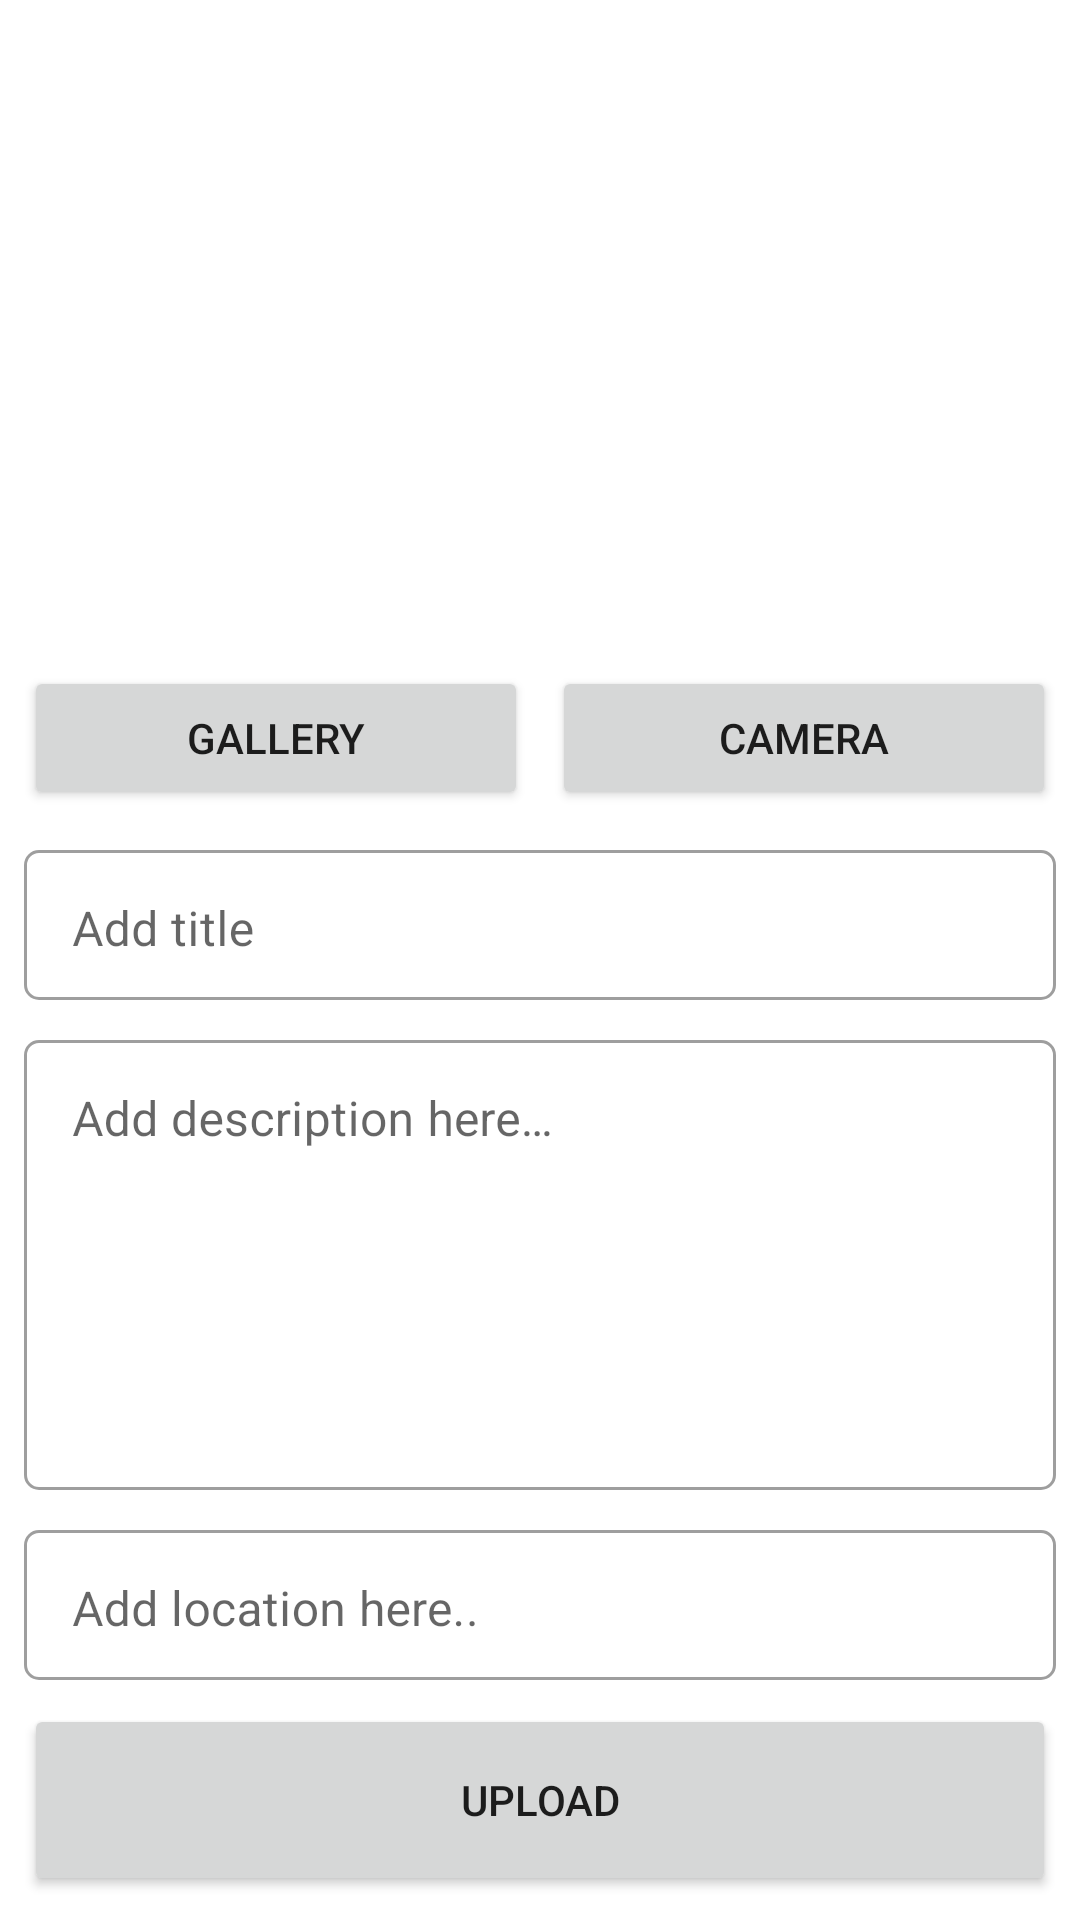

The Android layout XML behind this screen, and the referenced resources:
<!-- AndroidManifest.xml: application theme Theme.MYFOGO -->
<!-- res/layout/activity_add_fogo.xml -->
<?xml version="1.0" encoding="utf-8"?>
<androidx.constraintlayout.widget.ConstraintLayout xmlns:android="http://schemas.android.com/apk/res/android"
    xmlns:app="http://schemas.android.com/apk/res-auto"
    xmlns:tools="http://schemas.android.com/tools"
    android:layout_width="match_parent"
    android:layout_height="match_parent"
    tools:context=".MainActivity">

    <ImageView
        android:id="@+id/add_image"
        android:layout_width="300dp"
        android:layout_height="300dp"
        android:layout_marginStart="8dp"
        android:layout_marginTop="8dp"
        android:layout_marginEnd="8dp"
        android:layout_marginBottom="8dp"
        app:layout_constraintBottom_toTopOf="@+id/ll_picture"
        app:layout_constraintEnd_toEndOf="parent"
        app:layout_constraintHorizontal_bias="0.496"
        app:layout_constraintStart_toStartOf="parent"
        app:layout_constraintTop_toTopOf="parent"
        app:srcCompat="@drawable/ic_baseline_image_24" />

    <com.google.android.material.textfield.TextInputLayout
        android:id="@+id/add_title"
        style="@style/Widget.MaterialComponents.TextInputLayout.OutlinedBox"
        android:layout_width="match_parent"
        android:layout_height="wrap_content"
        android:layout_margin="8dp"
        android:layout_marginStart="8dp"
        android:layout_marginEnd="8dp"
        android:layout_marginBottom="8dp"
        android:hint="@string/add_title_hint"
        android:scrollbars="vertical"
        app:boxCornerRadiusBottomEnd="5dp"
        app:boxCornerRadiusBottomStart="5dp"
        app:boxCornerRadiusTopEnd="5dp"
        app:boxCornerRadiusTopStart="5dp"
        app:layout_constraintBottom_toTopOf="@+id/add_description"
        app:layout_constraintEnd_toEndOf="parent"
        app:layout_constraintStart_toStartOf="parent">

        <EditText
            android:id="@+id/et_title"
            android:layout_width="match_parent"
            android:layout_height="50dp"
            android:ellipsize="end"
            android:gravity="start"
            android:maxLines="1"
            tools:ignore="KeyboardInaccessibleWidget" />

    </com.google.android.material.textfield.TextInputLayout>

    <com.google.android.material.textfield.TextInputLayout
        android:id="@+id/add_description"
        style="@style/Widget.MaterialComponents.TextInputLayout.OutlinedBox"
        android:layout_width="match_parent"
        android:layout_height="wrap_content"
        android:layout_margin="8dp"
        android:layout_marginStart="8dp"
        android:layout_marginEnd="8dp"
        android:layout_marginBottom="8dp"
        android:hint="@string/add_description_hint"
        android:scrollbars="vertical"
        app:boxCornerRadiusBottomEnd="5dp"
        app:boxCornerRadiusBottomStart="5dp"
        app:boxCornerRadiusTopEnd="5dp"
        app:boxCornerRadiusTopStart="5dp"
        app:layout_constraintBottom_toTopOf="@+id/add_location"
        app:layout_constraintEnd_toEndOf="parent"
        app:layout_constraintStart_toStartOf="parent">

        <EditText
            android:id="@+id/et_description"
            android:layout_width="match_parent"
            android:layout_height="150dp"
            android:ellipsize="end"
            android:gravity="start"
            android:maxLines="1"
            tools:ignore="KeyboardInaccessibleWidget" />

    </com.google.android.material.textfield.TextInputLayout>

    <com.google.android.material.textfield.TextInputLayout
        android:id="@+id/add_location"
        style="@style/Widget.MaterialComponents.TextInputLayout.OutlinedBox"
        android:layout_width="match_parent"
        android:layout_height="wrap_content"
        android:layout_margin="8dp"
        android:layout_marginStart="8dp"
        android:layout_marginEnd="8dp"
        android:layout_marginBottom="8dp"
        android:hint="@string/add_location_hint"
        android:scrollbars="vertical"
        app:boxCornerRadiusBottomEnd="5dp"
        app:boxCornerRadiusBottomStart="5dp"
        app:boxCornerRadiusTopEnd="5dp"
        app:boxCornerRadiusTopStart="5dp"
        app:layout_constraintBottom_toTopOf="@+id/btn_upload"
        app:layout_constraintEnd_toEndOf="parent"
        app:layout_constraintStart_toStartOf="parent">

        <EditText
            android:id="@+id/et_location"
            android:layout_width="match_parent"
            android:layout_height="50dp"
            android:ellipsize="end"
            android:gravity="start"
            android:maxLines="1"
            tools:ignore="KeyboardInaccessibleWidget" />

    </com.google.android.material.textfield.TextInputLayout>


    <LinearLayout
        android:id="@+id/ll_picture"
        android:layout_width="match_parent"
        android:layout_height="wrap_content"
        android:layout_margin="8dp"
        android:layout_marginBottom="8dp"
        android:orientation="horizontal"
        app:layout_constraintBottom_toTopOf="@+id/add_title"
        tools:layout_editor_absoluteX="-26dp">

        <Button
            android:id="@+id/btn_gallery"
            android:layout_width="0dp"
            android:layout_height="wrap_content"
            android:layout_marginEnd="4dp"
            android:layout_weight="1"
            android:text="@string/gallery" />

        <Button
            android:id="@+id/btn_camera"
            android:layout_width="0dp"
            android:layout_height="wrap_content"
            android:layout_marginStart="4dp"
            android:layout_weight="1"
            android:text="@string/camera" />
    </LinearLayout>

    <Button
        android:id="@+id/btn_upload"
        android:layout_width="match_parent"
        android:layout_height="64dp"
        android:layout_margin="8dp"
        android:text="@string/upload"
        app:layout_constraintBottom_toBottomOf="parent"
        app:layout_constraintStart_toStartOf="parent"
        app:layout_constraintEnd_toEndOf="parent"/>

    <ProgressBar
        android:id="@+id/pb_add"
        android:layout_width="54dp"
        android:layout_height="54dp"
        style="?android:attr/progressBarStyle"
        android:visibility="invisible"
        android:layout_marginBottom="12dp"
        app:layout_constraintStart_toStartOf="parent"
        app:layout_constraintBottom_toBottomOf="parent"
        app:layout_constraintEnd_toEndOf="parent" />

</androidx.constraintlayout.widget.ConstraintLayout>
<!-- resources referenced by this layout -->
<resources>
  <string name="add_description_hint">Add description here…</string>
  <string name="add_location_hint">Add location here..</string>
  <string name="add_title_hint">Add title</string>
  <string name="camera">Camera</string>
  <string name="gallery">Gallery</string>
  <string name="upload">Upload</string>
  <style name="Theme.MYFOGO" parent="Theme.MaterialComponents.DayNight.DarkActionBar">
          
          <item name="colorPrimary">@color/colorYellow</item>
          <item name="colorPrimaryVariant">@color/colorGrey</item>
          <item name="colorOnPrimary">@color/colorGrey</item>
          
          <item name="colorSecondary">@color/teal_200</item>
          <item name="colorSecondaryVariant">@color/teal_700</item>
          <item name="colorOnSecondary">@color/black</item>
          
          <item name="android:statusBarColor" tools:targetApi="l">?attr/colorPrimaryVariant</item>
          
      </style>
  <color name="colorGrey">#3D3D3D</color>
  <color name="teal_200">#FF03DAC5</color>
  <color name="teal_700">#FF018786</color>
  <color name="black">#FF000000</color>
</resources>
